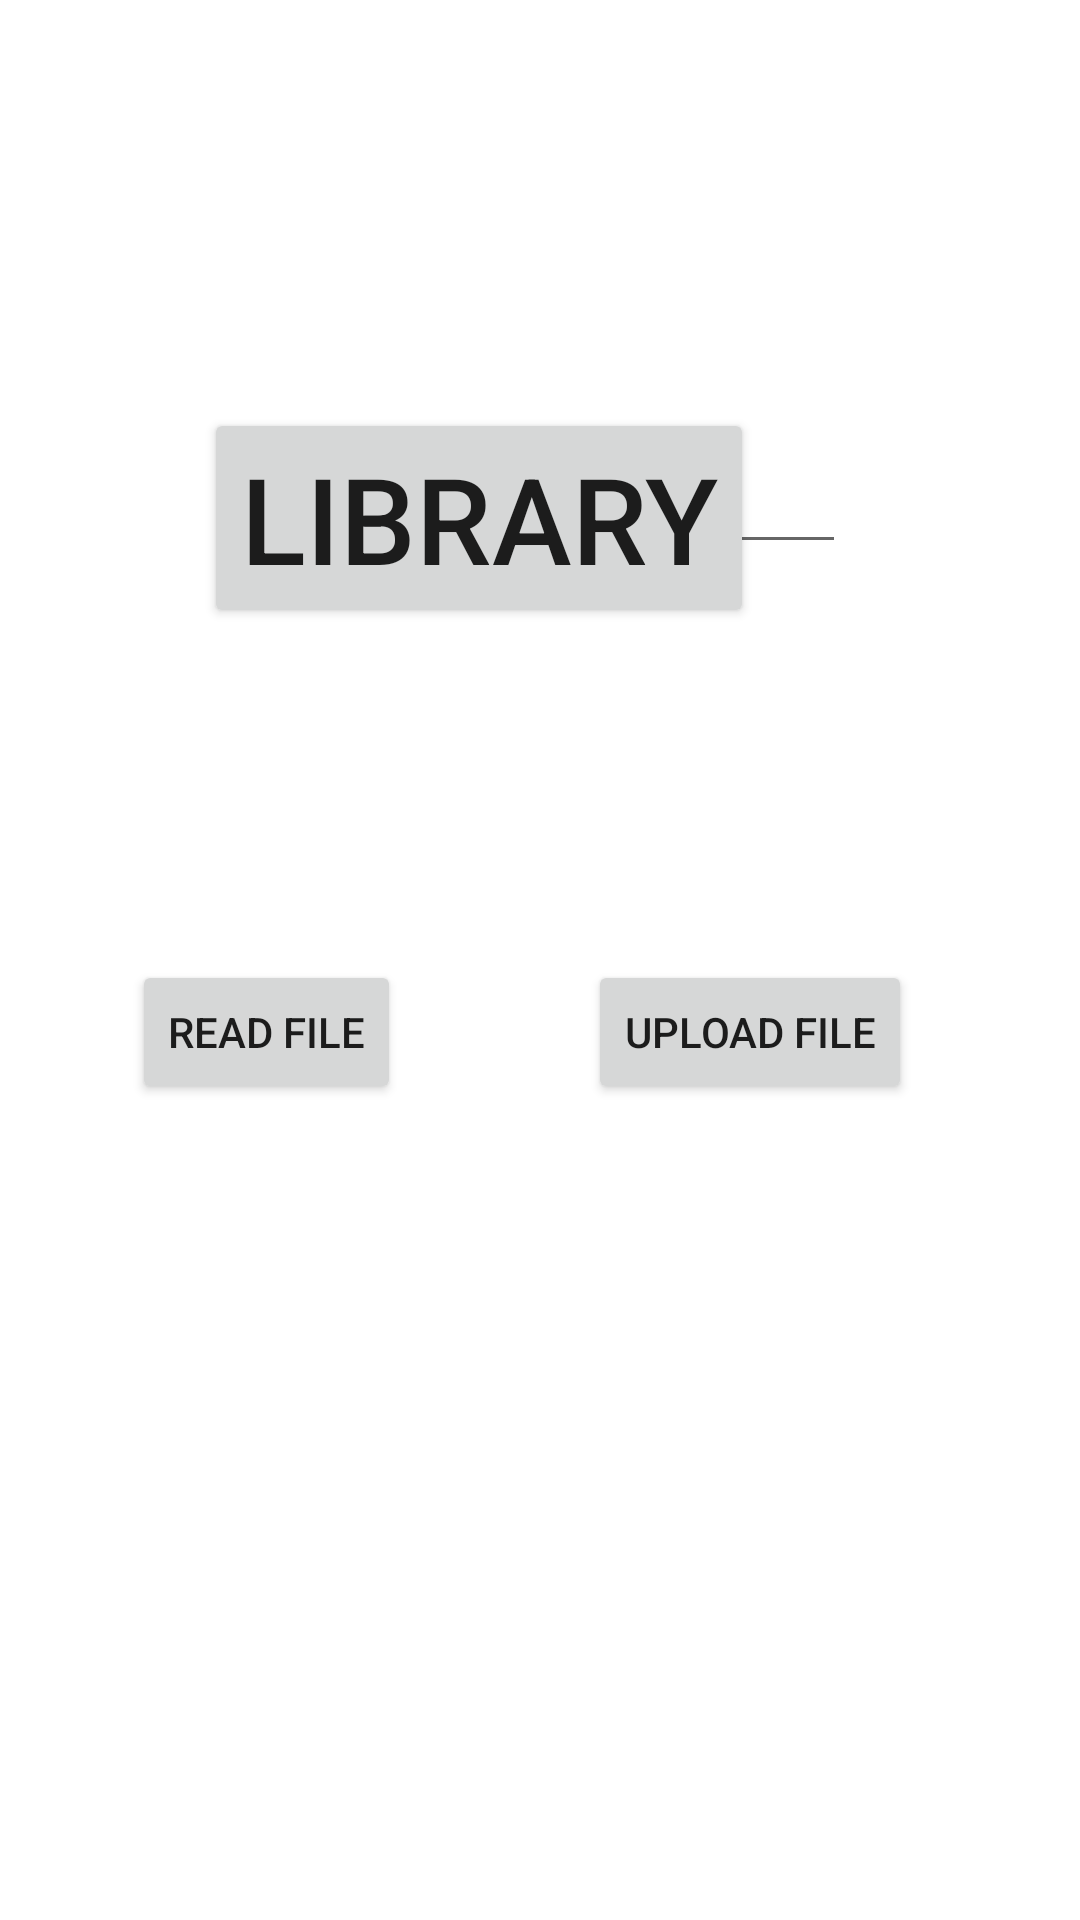

Here is an Android app screen rendered from its layout file. Give the layout XML and the strings, colors and styles it references.
<!-- AndroidManifest.xml: application theme Theme.USD -->
<!-- res/layout/fragment_library.xml -->
<?xml version="1.0" encoding="utf-8"?>
<androidx.constraintlayout.widget.ConstraintLayout xmlns:android="http://schemas.android.com/apk/res/android"
    xmlns:app="http://schemas.android.com/apk/res-auto"
    xmlns:tools="http://schemas.android.com/tools"
    android:layout_width="match_parent"
    android:layout_height="match_parent"
    tools:context=".DivineFragment">

    

    <Button
        android:layout_width="wrap_content"
        android:layout_height="wrap_content"
        android:layout_centerInParent="true"
        android:layout_marginStart="68dp"
        android:layout_marginTop="136dp"
        android:text="LIBRARY"
        android:textSize="40dp"
        app:layout_constraintStart_toStartOf="parent"
        app:layout_constraintTop_toTopOf="parent" />

    <EditText
        android:id="@+id/et_pdf"
        android:layout_width="wrap_content"
        android:layout_height="wrap_content"
        android:layout_marginStart="72dp"
        android:layout_marginBottom="452dp"
        android:ems="10"
        android:inputType="textPersonName"
        android:text="Name"
        app:layout_constraintBottom_toBottomOf="parent"
        app:layout_constraintStart_toStartOf="parent" />

    <Button
        android:id="@+id/btn_pdf"
        android:layout_width="wrap_content"
        android:layout_height="wrap_content"
        android:layout_marginStart="196dp"
        android:layout_marginTop="320dp"
        android:text="Upload File"
        app:layout_constraintStart_toStartOf="parent"
        app:layout_constraintTop_toTopOf="parent" />

    <Button
        android:id="@+id/btn_read_pdf"
        android:layout_width="wrap_content"
        android:layout_height="wrap_content"
        android:layout_marginStart="44dp"
        android:layout_marginTop="320dp"
        android:text="Read File"
        app:layout_constraintStart_toStartOf="parent"
        app:layout_constraintTop_toTopOf="parent" />
</androidx.constraintlayout.widget.ConstraintLayout>
<!-- resources referenced by this layout -->
<resources>
  <style name="Theme.USD" parent="Theme.MaterialComponents.DayNight.DarkActionBar">
          
          <item name="colorPrimary">@color/purple_500</item>
          <item name="colorPrimaryVariant">@color/purple_700</item>
          <item name="colorOnPrimary">@color/white</item>
          
          <item name="colorSecondary">@color/teal_200</item>
          <item name="colorSecondaryVariant">@color/teal_700</item>
          <item name="colorOnSecondary">@color/black</item>
          
          <item name="android:statusBarColor" tools:targetApi="l">?attr/colorPrimaryVariant</item>
          
      </style>
  <color name="purple_500">#FF6200EE</color>
  <color name="purple_700">#FF3700B3</color>
  <color name="white">#FFFFFFFF</color>
  <color name="teal_200">#FF03DAC5</color>
  <color name="teal_700">#FF018786</color>
  <color name="black">#FF000000</color>
</resources>
